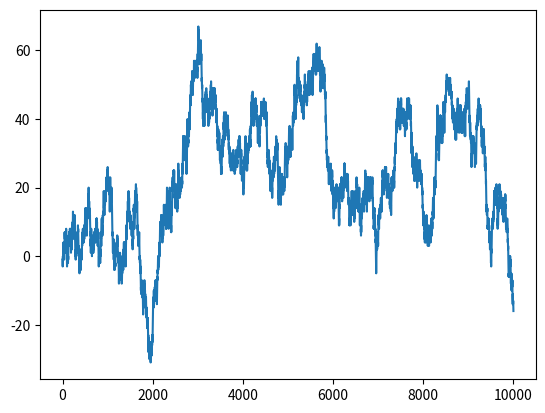

Here is the Python script that generated this plot:
import random
import matplotlib.pyplot as plt

# y(t) = y(t-1) + e, where e = random int,

def get_y(y, y_):

    for i in range(10000):
        e = random.choice([-1,1])
        y += e
        y_.append(y)

    return y_

# Set the initial state
y = 0
y_ = []

fig, ax = plt.subplots()
plt.plot(get_y(y,y_))
plt.show()